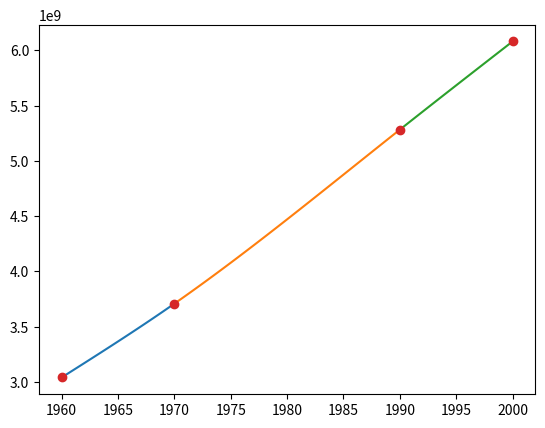

Recreate this plot in Python.
# Program 3.5 Calculation of spline coefficients
# Calculates coefficients of cubic spline
# Input: x,y vectors of data points
#   plus two optional extra data v1, vn
# Output: matrix of coefficients b1,c1,d1;b2,c2,d2;...

import numpy as np
import matplotlib.pyplot as plt

def splinecoeff(xin,yin,option=1,v1=0,vn=0):
	x = np.array(xin,dtype=float)	# in case inputs are integer lists
	y = np.array(yin,dtype=float) 
	n = len(x); 
	A = np.zeros((n,n))			# matrix A is nxn
	r = np.zeros(n)
	dx = x[1:] - x[:-1]			# define the deltas
	dy = y[1:] - y[:-1]
	for i in range(1,n-1):			# load the A matrix
		A[i,i-1:i+2] = np.hstack( (dx[i-1], 2*(dx[i-1]+dx[i]), dx[i]) )
		r[i] = 3*(dy[i]/dx[i] - dy[i-1]/dx[i-1]) # right-hand side

# Set endpoint conditions
	if   option==1:					# natural spline conditions
		A[ 0, 0]  =  1.
		A[-1,-1]  =  1.
	elif option==2:					# curvature-adj conditions
		A[ 0, 0] = 2; r[ 0] = v1
		A[-1,-1] = 2; r[-1] = vn
	elif option==3:					# clamped
		A[ 0, :2] = [2*dx[  0],  dx[  0]]; r[ 0] = 3*(dy[  0]/dx[  0]-v1) 
		A[-1,-2:] = [  dx[n-2],2*dx[n-2]]; r[-1] = 3*(vn-dy[n-2]/dx[n-2])
	elif option==4:					# parabol-term conditions, for n> = 3
		A[ 0, :2] = [1,-1]
		A[-1,-2:] = [1,-1]
	elif option==5: 				# not-a-knot for n> = 4
		A[ 0, :3] = [dx[  1], -(dx[  0]+dx[  1]), dx[  0]]
		A[-1,-3:] = [dx[n-2], -(dx[n-3]+dx[n-2]), dx[n-3]]

	coeff = np.zeros((n,3))
	coeff[:,1] = np.linalg.solve(A,r)	# solve for c coefficients
	for i in range(n-1):			# solve for b and d
		coeff[i,2] = (coeff[i+1,1]-coeff[i,1])/(3.*dx[i])
		coeff[i,0] = dy[i]/dx[i]-dx[i]*(2.*coeff[i,1]+coeff[i+1,1])/3.
	coeff = coeff[0:n-1,:]
	print('Coefficients b,c,d:\n', coeff)
	return coeff



def splineplot(x,y,k,option=1,v1=0,vn=0):
	n = len(x)
	coeff = splinecoeff(x,y,option,v1,vn)
	x1 = np.empty((n-1)*k+1)
	y1 = np.empty((n-1)*k+1)
	for i in range(n-1):
		xs = np.linspace(x[i],x[i+1],k+1)
		dx = xs - x[i]
		ys = coeff[i,2]*dx	# evaluate using nested multiplication
		ys = (ys+coeff[i,1])*dx
		ys = (ys+coeff[i,0])*dx + y[i]
		#plot([x[i],x[i+1]],[y[i],y[i+1]],'o',xs,ys)
		plt.plot(xs,ys)
		x1[i*k:(i+1)*k] = xs[:-1]
		y1[i*k:(i+1)*k] = ys[:-1]
	x1[-1] = x[-1]; y1[-1] = y[-1]
	plt.plot(x,y,'o')#,x1,y1)

	return x1,y1

def special_splineplot(x,y,k,option=1,v1=0,vn=0):
	n = len(x)
	coeff = splinecoeff(x,y,option,v1,vn)
	x1 = np.empty((n-1)*k+1)
	y1 = np.empty((n-1)*k+1)

	for i in range(n-1):
		xs = np.linspace(x[i],x[i+1],k+1)
		dx = xs - x[i]
		ys = coeff[i,2]*dx
		ys = (ys+coeff[i,1])*dx
		ys = (ys+coeff[i,0])*dx + y[i]

		plt.plot(xs,ys)

		x1[i*k:(i+1)*k] = xs[:-1]
		y1[i*k:(i+1)*k] = ys[:-1]

	x1[-1] = x[-1]; y1[-1] = y[-1]
	plt.plot(x,y,'o')

	return x1,y1
#splineplot([1,2,4,7],[3,4,1,2],100)		    # natural spline conditions
#splineplot([1,2,4,7],[3,4,1,2],100,2,0.5,2)   # curvature-adj conditions
#splineplot( [1,2,4,7],[3,4,1,2],100,3,0,0)	    # clamped
#splineplot([1,2,4,7],[3,4,1,2],100,4)		    # parabol-term conditions, for n> = 3
#splineplot([1,2,4,7],[3,4,1,2],100,5)		    # not-a-knot for n> = 4

#1b
#splineplot([-1,0,3,4,5],[3,5,1,1,1],100,3,0,0) 

#5T
#splineplot([0,1,2,3,4],[1,3,3,4,2],100,3,0,4) 

#7T
#splineplot([0,1*np.pi/8,2*np.pi/8,3*np.pi/8,4*np.pi/8],[1,((2**(.5)+2)**(.5))/2,(2**(.5))/2,((2-(2**(.5)))**(.5))/2,0],100,3,0,0) 

#11T
special_splineplot([1960,1970,1990,2000],[3039585530,3707475887,5281653820,6079603571],100) 



plt.show()






